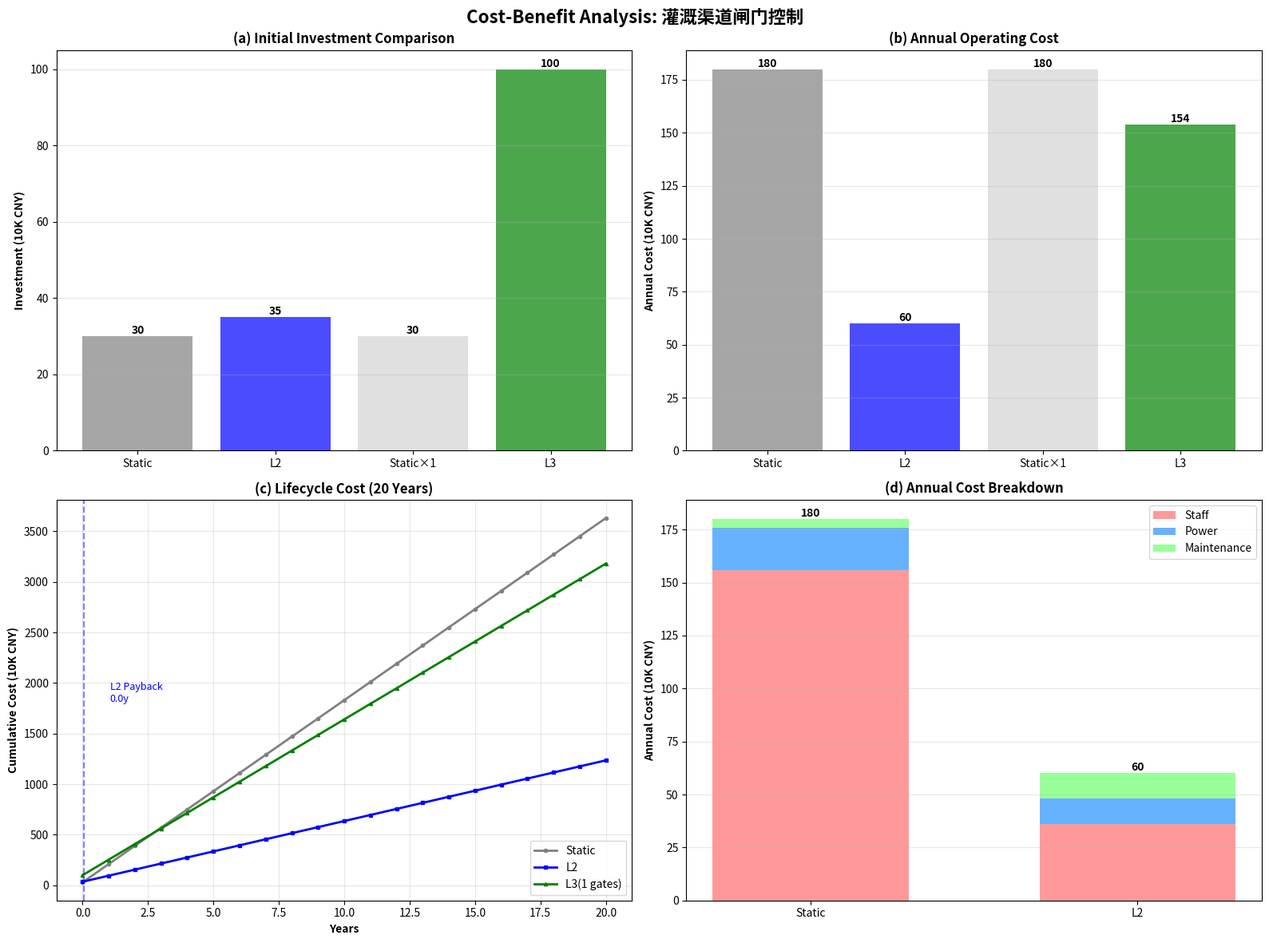

The script that saved this image:
#!/usr/bin/env python3
"""
成本效益计算器
==============

功能: 计算静态设计与动态设计的全生命周期成本效益

使用方法:
    python3 cost_benefit_calculator.py
    
    或作为模块导入:
    from cost_benefit_calculator import CostBenefitCalculator
    calculator = CostBenefitCalculator()
    result = calculator.calculate(project_params)
    
输出:
    - 初始投资对比
    - 年运行成本对比
    - 投资回收期
    - 20年全生命周期成本
    - 敏感性分析
    - 决策建议
"""

import numpy as np
import matplotlib.pyplot as plt
import matplotlib
matplotlib.use('Agg')
from dataclasses import dataclass, asdict
from typing import Dict, List, Tuple

print("="*80)
print("  成本效益计算器 v1.0")
print("="*80)
print()

# ============================================================================
# 数据类定义
# ============================================================================

@dataclass
class ProjectParams:
    """项目参数"""
    # 基本信息
    project_name: str = "示例工程"
    project_scale: float = 500  # 工程规模(万元)
    control_points: int = 1     # 控制点数量
    
    # 静态设计成本
    static_initial_cost: float = 30       # 初始投资(万元)
    static_annual_staff: int = 13         # 年运行人员数
    static_staff_salary: float = 12       # 人员年薪(万元)
    static_annual_power: float = 20       # 年电费(万元)
    static_annual_maintain: float = 4     # 年维护费(万元)
    
    # L2级动态设计增量成本
    l2_sensor_cost: float = 1.5           # 传感器成本(万元)
    l2_controller_cost: float = 3.5       # 控制系统成本(万元)
    l2_annual_staff: int = 3              # 年运行人员数
    l2_power_saving: float = 0.4          # 电费节省率(0-1)
    l2_maintain_cost: float = 12          # 年维护费(万元,含系统维护)
    
    # L3级协调控制增量成本
    l3_sensor_multiplier: float = 4       # 传感器倍数
    l3_controller_multiplier: float = 4   # 控制器倍数
    l3_coord_cost: float = 50             # 协调系统额外成本(万元)
    l3_annual_staff: int = 8              # 年运行人员数
    l3_power_saving: float = 0.3          # 电费节省率
    l3_maintain_cost: float = 44          # 年维护费(万元)
    
    # 效益参数
    precision_improvement_value: float = 10  # 精度提升带来的年效益(万元)
    automation_value: float = 20             # 自动化带来的年效益(万元)
    
    # 其他参数
    discount_rate: float = 0.05           # 贴现率
    analysis_years: int = 20              # 分析年限


class CostBenefitCalculator:
    """成本效益计算器"""
    
    def __init__(self):
        pass
    
    def calculate_static_costs(self, params: ProjectParams) -> Dict:
        """计算静态设计成本"""
        # 初始投资
        initial = params.static_initial_cost
        
        # 年运行成本
        annual_staff = params.static_annual_staff * params.static_staff_salary
        annual_power = params.static_annual_power
        annual_maintain = params.static_annual_maintain
        annual_total = annual_staff + annual_power + annual_maintain
        
        # 全生命周期成本
        lifecycle = initial + annual_total * params.analysis_years
        
        # NPV
        npv = initial + sum([annual_total / (1 + params.discount_rate)**year 
                            for year in range(1, params.analysis_years+1)])
        
        return {
            '初始投资': initial,
            '年运行成本': annual_total,
            '年人工成本': annual_staff,
            '年电费': annual_power,
            '年维护费': annual_maintain,
            '20年总成本': lifecycle,
            'NPV': npv
        }
    
    def calculate_l2_costs(self, params: ProjectParams) -> Dict:
        """计算L2级动态设计成本"""
        # 初始投资 = 静态 + 传感器 + 控制系统
        initial = (params.static_initial_cost + 
                  params.l2_sensor_cost + 
                  params.l2_controller_cost)
        
        # 年运行成本
        annual_staff = params.l2_annual_staff * params.static_staff_salary
        annual_power = params.static_annual_power * (1 - params.l2_power_saving)
        annual_maintain = params.l2_maintain_cost
        annual_total = annual_staff + annual_power + annual_maintain
        
        # 全生命周期成本
        lifecycle = initial + annual_total * params.analysis_years
        
        # NPV
        npv = initial + sum([annual_total / (1 + params.discount_rate)**year 
                            for year in range(1, params.analysis_years+1)])
        
        return {
            '初始投资': initial,
            '年运行成本': annual_total,
            '年人工成本': annual_staff,
            '年电费': annual_power,
            '年维护费': annual_maintain,
            '20年总成本': lifecycle,
            'NPV': npv,
            '增量投资': initial - params.static_initial_cost
        }
    
    def calculate_l3_costs(self, params: ProjectParams) -> Dict:
        """计算L3级协调控制成本"""
        # 初始投资 = 静态 + 传感器×倍数 + 控制系统×倍数 + 协调系统
        initial = (params.static_initial_cost * params.control_points +
                  params.l2_sensor_cost * params.l3_sensor_multiplier +
                  params.l2_controller_cost * params.l3_controller_multiplier +
                  params.l3_coord_cost)
        
        # 年运行成本
        annual_staff = params.l3_annual_staff * params.static_staff_salary
        annual_power = params.static_annual_power * params.control_points * (1 - params.l3_power_saving)
        annual_maintain = params.l3_maintain_cost
        annual_total = annual_staff + annual_power + annual_maintain
        
        # 全生命周期成本
        lifecycle = initial + annual_total * params.analysis_years
        
        # NPV
        npv = initial + sum([annual_total / (1 + params.discount_rate)**year 
                            for year in range(1, params.analysis_years+1)])
        
        static_baseline = params.static_initial_cost * params.control_points
        
        return {
            '初始投资': initial,
            '年运行成本': annual_total,
            '年人工成本': annual_staff,
            '年电费': annual_power,
            '年维护费': annual_maintain,
            '20年总成本': lifecycle,
            'NPV': npv,
            '增量投资': initial - static_baseline
        }
    
    def calculate_payback(self, increment_invest: float, annual_saving: float) -> float:
        """计算投资回收期(年)"""
        if annual_saving <= 0:
            return float('inf')
        return increment_invest / annual_saving
    
    def sensitivity_analysis(self, params: ProjectParams, 
                           param_name: str, 
                           variation_range: List[float]) -> Dict:
        """敏感性分析"""
        results = {
            'static': [],
            'l2': [],
            'l3': []
        }
        
        original_value = getattr(params, param_name)
        
        for variation in variation_range:
            # 修改参数
            setattr(params, param_name, original_value * variation)
            
            # 重新计算
            static = self.calculate_static_costs(params)
            l2 = self.calculate_l2_costs(params)
            l3 = self.calculate_l3_costs(params)
            
            results['static'].append(static['20年总成本'])
            results['l2'].append(l2['20年总成本'])
            results['l3'].append(l3['20年总成本'])
        
        # 恢复原始值
        setattr(params, param_name, original_value)
        
        return results
    
    def generate_report(self, params: ProjectParams, 
                       output_file: str = 'cost_benefit_report.txt') -> str:
        """生成成本效益报告"""
        static = self.calculate_static_costs(params)
        l2 = self.calculate_l2_costs(params)
        l3 = self.calculate_l3_costs(params)
        
        # 计算对比
        l2_saving = static['年运行成本'] - l2['年运行成本']
        l2_payback = self.calculate_payback(l2['增量投资'], l2_saving)
        l2_lifecycle_saving = static['20年总成本'] - l2['20年总成本']
        
        static_multi = static['初始投资'] * params.control_points
        l3_saving_vs_static_multi = (static['年运行成本'] * params.control_points - 
                                     l3['年运行成本'])
        l3_payback = self.calculate_payback(l3['增量投资'], l3_saving_vs_static_multi)
        
        lines = []
        lines.append("="*80)
        lines.append("  成本效益分析报告")
        lines.append("="*80)
        lines.append(f"\n项目名称: {params.project_name}")
        lines.append(f"工程规模: {params.project_scale}万元")
        lines.append(f"控制点数: {params.control_points}个")
        lines.append(f"分析年限: {params.analysis_years}年")
        lines.append(f"贴现率: {params.discount_rate*100}%\n")
        
        lines.append("="*80)
        lines.append("  一、初始投资对比")
        lines.append("="*80)
        lines.append("")
        lines.append(f"{'方案':<15} {'初始投资(万元)':<15} {'增量投资':<15} {'增量比例'}")
        lines.append("-"*80)
        lines.append(f"{'静态设计':<15} {static['初始投资']:<15.1f} {'-':<15} {'-'}")
        lines.append(f"{'L2级动态':<15} {l2['初始投资']:<15.1f} {l2['增量投资']:<15.1f} {(l2['增量投资']/static['初始投资']*100):.1f}%")
        
        static_multi_val = static['初始投资'] * params.control_points
        lines.append(f"{'静态设计×'+str(params.control_points):<15} {static_multi_val:<15.1f} {'-':<15} {'-'}")
        lines.append(f"{'L3级协调':<15} {l3['初始投资']:<15.1f} {l3['增量投资']:<15.1f} {(l3['增量投资']/static_multi_val*100):.1f}%")
        
        lines.append("\n" + "="*80)
        lines.append("  二、年运行成本对比")
        lines.append("="*80)
        lines.append("")
        lines.append(f"{'方案':<15} {'人工成本':<12} {'电费':<10} {'维护费':<10} {'合计':<10} {'节省'}")
        lines.append("-"*80)
        lines.append(f"{'静态设计':<15} {static['年人工成本']:<12.1f} {static['年电费']:<10.1f} {static['年维护费']:<10.1f} {static['年运行成本']:<10.1f} {'-'}")
        lines.append(f"{'L2级动态':<15} {l2['年人工成本']:<12.1f} {l2['年电费']:<10.1f} {l2['年维护费']:<10.1f} {l2['年运行成本']:<10.1f} {l2_saving:.1f}({l2_saving/static['年运行成本']*100:.0f}%)")
        
        static_annual_multi = static['年运行成本'] * params.control_points
        lines.append(f"{'静态设计×'+str(params.control_points):<15} {static['年人工成本']*params.control_points:<12.1f} {static['年电费']*params.control_points:<10.1f} {static['年维护费']*params.control_points:<10.1f} {static_annual_multi:<10.1f} {'-'}")
        lines.append(f"{'L3级协调':<15} {l3['年人工成本']:<12.1f} {l3['年电费']:<10.1f} {l3['年维护费']:<10.1f} {l3['年运行成本']:<10.1f} {l3_saving_vs_static_multi:.1f}({l3_saving_vs_static_multi/static_annual_multi*100:.0f}%)")
        
        lines.append("\n" + "="*80)
        lines.append("  三、投资回收期分析")
        lines.append("="*80)
        lines.append("")
        lines.append("【L2级 vs 静态设计】")
        lines.append(f"  增量投资: {l2['增量投资']:.1f}万元")
        lines.append(f"  年节省: {l2_saving:.1f}万元")
        lines.append(f"  投资回收期: {l2_payback:.2f}年 (约{l2_payback*12:.0f}个月)")
        
        lines.append("")
        lines.append("【L3级 vs 静态设计×{0}】".format(params.control_points))
        lines.append(f"  增量投资: {l3['增量投资']:.1f}万元")
        lines.append(f"  年节省: {l3_saving_vs_static_multi:.1f}万元")
        if l3_payback < 100:
            lines.append(f"  投资回收期: {l3_payback:.2f}年 (约{l3_payback*12:.0f}个月)")
        else:
            lines.append(f"  投资回收期: 无法回收(运行成本未降低)")
        
        lines.append("\n" + "="*80)
        lines.append("  四、全生命周期成本({0}年)".format(params.analysis_years))
        lines.append("="*80)
        lines.append("")
        lines.append(f"{'方案':<20} {'总成本(万元)':<15} {'相对静态节省'}")
        lines.append("-"*80)
        lines.append(f"{'静态设计':<20} {static['20年总成本']:<15.1f} {'-'}")
        lines.append(f"{'L2级动态':<20} {l2['20年总成本']:<15.1f} {l2_lifecycle_saving:.1f} ({l2_lifecycle_saving/static['20年总成本']*100:.1f}%)")
        
        static_lifecycle_multi = static['20年总成本'] * params.control_points
        l3_lifecycle_saving = static_lifecycle_multi - l3['20年总成本']
        lines.append(f"{'静态设计×'+str(params.control_points):<20} {static_lifecycle_multi:<15.1f} {'-'}")
        lines.append(f"{'L3级协调':<20} {l3['20年总成本']:<15.1f} {l3_lifecycle_saving:.1f} ({l3_lifecycle_saving/static_lifecycle_multi*100:.1f}%)")
        
        lines.append("\n" + "="*80)
        lines.append("  五、决策建议")
        lines.append("="*80)
        lines.append("")
        
        # 基于分析给出建议
        if params.project_scale < 100:
            lines.append("【工程规模较小(<100万)】")
            lines.append("  建议: 采用静态设计或L1级(辅助监测)")
            lines.append("  理由: 智能化投资占比过高,不够经济")
        elif params.project_scale < 1000:
            lines.append("【工程规模中等(100-1000万)】")
            lines.append("  ⭐ 强烈推荐: L2级动态设计")
            lines.append(f"  理由: 投资增量仅{l2['增量投资']/static['初始投资']*100:.0f}%, 回收期{l2_payback:.1f}年")
            lines.append(f"        20年节省{l2_lifecycle_saving:.0f}万元({l2_lifecycle_saving/static['20年总成本']*100:.0f}%)")
        else:
            lines.append("【工程规模较大(>1000万)】")
            if params.control_points > 2:
                lines.append("  ⭐ 推荐: L3级或更高")
                lines.append("  理由: 多点耦合系统,需要协调控制")
            else:
                lines.append("  ⭐ 推荐: L2-L3级")
                lines.append("  理由: 单点建议L2,多点建议L3")
        
        lines.append("")
        lines.append("【关键指标】")
        if l2_payback < 3:
            lines.append(f"  ✓ L2级投资回收期很短({l2_payback:.1f}年), 强烈推荐")
        elif l2_payback < 5:
            lines.append(f"  ✓ L2级投资回收期可接受({l2_payback:.1f}年), 推荐")
        else:
            lines.append(f"  ⚠ L2级投资回收期较长({l2_payback:.1f}年), 需慎重")
        
        if l2_lifecycle_saving > 0:
            lines.append(f"  ✓ L2级全生命周期节省{l2_lifecycle_saving:.0f}万元, 经济效益显著")
        
        lines.append("\n" + "="*80)
        lines.append("报告完成")
        lines.append("="*80)
        
        report_text = '\n'.join(lines)
        
        with open(output_file, 'w', encoding='utf-8') as f:
            f.write(report_text)
        
        return report_text
    
    def plot_comparison(self, params: ProjectParams, 
                       output_file: str = 'cost_benefit_comparison.png'):
        """绘制成本对比图"""
        static = self.calculate_static_costs(params)
        l2 = self.calculate_l2_costs(params)
        l3 = self.calculate_l3_costs(params)
        
        fig, axes = plt.subplots(2, 2, figsize=(16, 12))
        
        # 子图1: 初始投资对比
        ax = axes[0, 0]
        categories = ['Static', 'L2', f'Static×{params.control_points}', 'L3']
        values = [
            static['初始投资'],
            l2['初始投资'],
            static['初始投资'] * params.control_points,
            l3['初始投资']
        ]
        colors = ['gray', 'blue', 'lightgray', 'green']
        bars = ax.bar(range(4), values, color=colors, alpha=0.7)
        ax.set_ylabel('Investment (10K CNY)', fontweight='bold')
        ax.set_title('(a) Initial Investment Comparison', fontweight='bold')
        ax.set_xticks(range(4))
        ax.set_xticklabels(categories)
        ax.grid(axis='y', alpha=0.3)
        for bar, val in zip(bars, values):
            ax.text(bar.get_x()+bar.get_width()/2, val, f'{val:.0f}', 
                   ha='center', va='bottom', fontweight='bold')
        
        # 子图2: 年运行成本对比
        ax = axes[0, 1]
        values = [
            static['年运行成本'],
            l2['年运行成本'],
            static['年运行成本'] * params.control_points,
            l3['年运行成本']
        ]
        bars = ax.bar(range(4), values, color=colors, alpha=0.7)
        ax.set_ylabel('Annual Cost (10K CNY)', fontweight='bold')
        ax.set_title('(b) Annual Operating Cost', fontweight='bold')
        ax.set_xticks(range(4))
        ax.set_xticklabels(categories)
        ax.grid(axis='y', alpha=0.3)
        for bar, val in zip(bars, values):
            ax.text(bar.get_x()+bar.get_width()/2, val, f'{val:.0f}', 
                   ha='center', va='bottom', fontweight='bold')
        
        # 子图3: 20年累计成本
        ax = axes[1, 0]
        years = np.arange(0, params.analysis_years+1)
        
        static_cum = [static['初始投资'] + static['年运行成本']*y for y in years]
        l2_cum = [l2['初始投资'] + l2['年运行成本']*y for y in years]
        l3_cum = [l3['初始投资'] + l3['年运行成本']*y for y in years]
        
        ax.plot(years, static_cum, 'o-', linewidth=2, color='gray', label='Static', markersize=3)
        ax.plot(years, l2_cum, 's-', linewidth=2, color='blue', label='L2', markersize=3)
        ax.plot(years, l3_cum, '^-', linewidth=2, color='green', label=f'L3({params.control_points} gates)', markersize=3)
        
        ax.set_xlabel('Years', fontweight='bold')
        ax.set_ylabel('Cumulative Cost (10K CNY)', fontweight='bold')
        ax.set_title('(c) Lifecycle Cost (20 Years)', fontweight='bold')
        ax.grid(True, alpha=0.3)
        ax.legend()
        
        # 标注投资回收期
        l2_saving = static['年运行成本'] - l2['年运行成本']
        if l2_saving > 0:
            payback = l2['增量投资'] / l2_saving
            if payback < params.analysis_years:
                ax.axvline(x=payback, color='blue', linestyle='--', alpha=0.5)
                ax.text(payback+1, static_cum[-1]*0.5, f'L2 Payback\n{payback:.1f}y',
                       fontsize=9, color='blue')
        
        # 子图4: 成本构成
        ax = axes[1, 1]
        
        categories = ['Static', 'L2']
        staff_costs = [static['年人工成本'], l2['年人工成本']]
        power_costs = [static['年电费'], l2['年电费']]
        maintain_costs = [static['年维护费'], l2['年维护费']]
        
        x = np.arange(len(categories))
        width = 0.6
        
        p1 = ax.bar(x, staff_costs, width, label='Staff', color='#FF9999')
        p2 = ax.bar(x, power_costs, width, bottom=staff_costs, label='Power', color='#66B2FF')
        p3 = ax.bar(x, maintain_costs, width, 
                   bottom=np.array(staff_costs)+np.array(power_costs),
                   label='Maintenance', color='#99FF99')
        
        ax.set_ylabel('Annual Cost (10K CNY)', fontweight='bold')
        ax.set_title('(d) Annual Cost Breakdown', fontweight='bold')
        ax.set_xticks(x)
        ax.set_xticklabels(categories)
        ax.legend()
        ax.grid(axis='y', alpha=0.3)
        
        # 添加总数标签
        for i, (s, p, m) in enumerate(zip(staff_costs, power_costs, maintain_costs)):
            total = s + p + m
            ax.text(i, total, f'{total:.0f}', ha='center', va='bottom', fontweight='bold')
        
        plt.suptitle(f'Cost-Benefit Analysis: {params.project_name}',
                    fontsize=16, fontweight='bold')
        plt.tight_layout()
        plt.savefig(output_file, dpi=150, bbox_inches='tight')


# ============================================================================
# 示例用法
# ============================================================================

if __name__ == '__main__':
    print("【示例】单控制点中型工程")
    print("-" * 80)
    
    # 创建计算器
    calculator = CostBenefitCalculator()
    
    # 定义项目参数
    params = ProjectParams(
        project_name="灌溉渠道闸门控制",
        project_scale=500,
        control_points=1
    )
    
    # 生成报告
    report = calculator.generate_report(params, 'cost_benefit_report.txt')
    print(report)
    print("\n✓ 成本效益报告已保存: cost_benefit_report.txt")
    
    # 绘制对比图
    calculator.plot_comparison(params, 'cost_benefit_comparison.png')
    print("✓ 成本对比图已保存: cost_benefit_comparison.png")
    
    print("\n" + "="*80)
    print("  计算完成!")
    print("="*80)
    print()
    print("生成的文件:")
    print("  1. cost_benefit_report.txt - 成本效益分析报告")
    print("  2. cost_benefit_comparison.png - 成本对比图(4子图)")
    print()
    print("使用说明:")
    print("  1. 修改ProjectParams参数适配你的工程")
    print("  2. 运行: python3 cost_benefit_calculator.py")
    print("  3. 或导入: from cost_benefit_calculator import CostBenefitCalculator")
    print()
    print("="*80)
